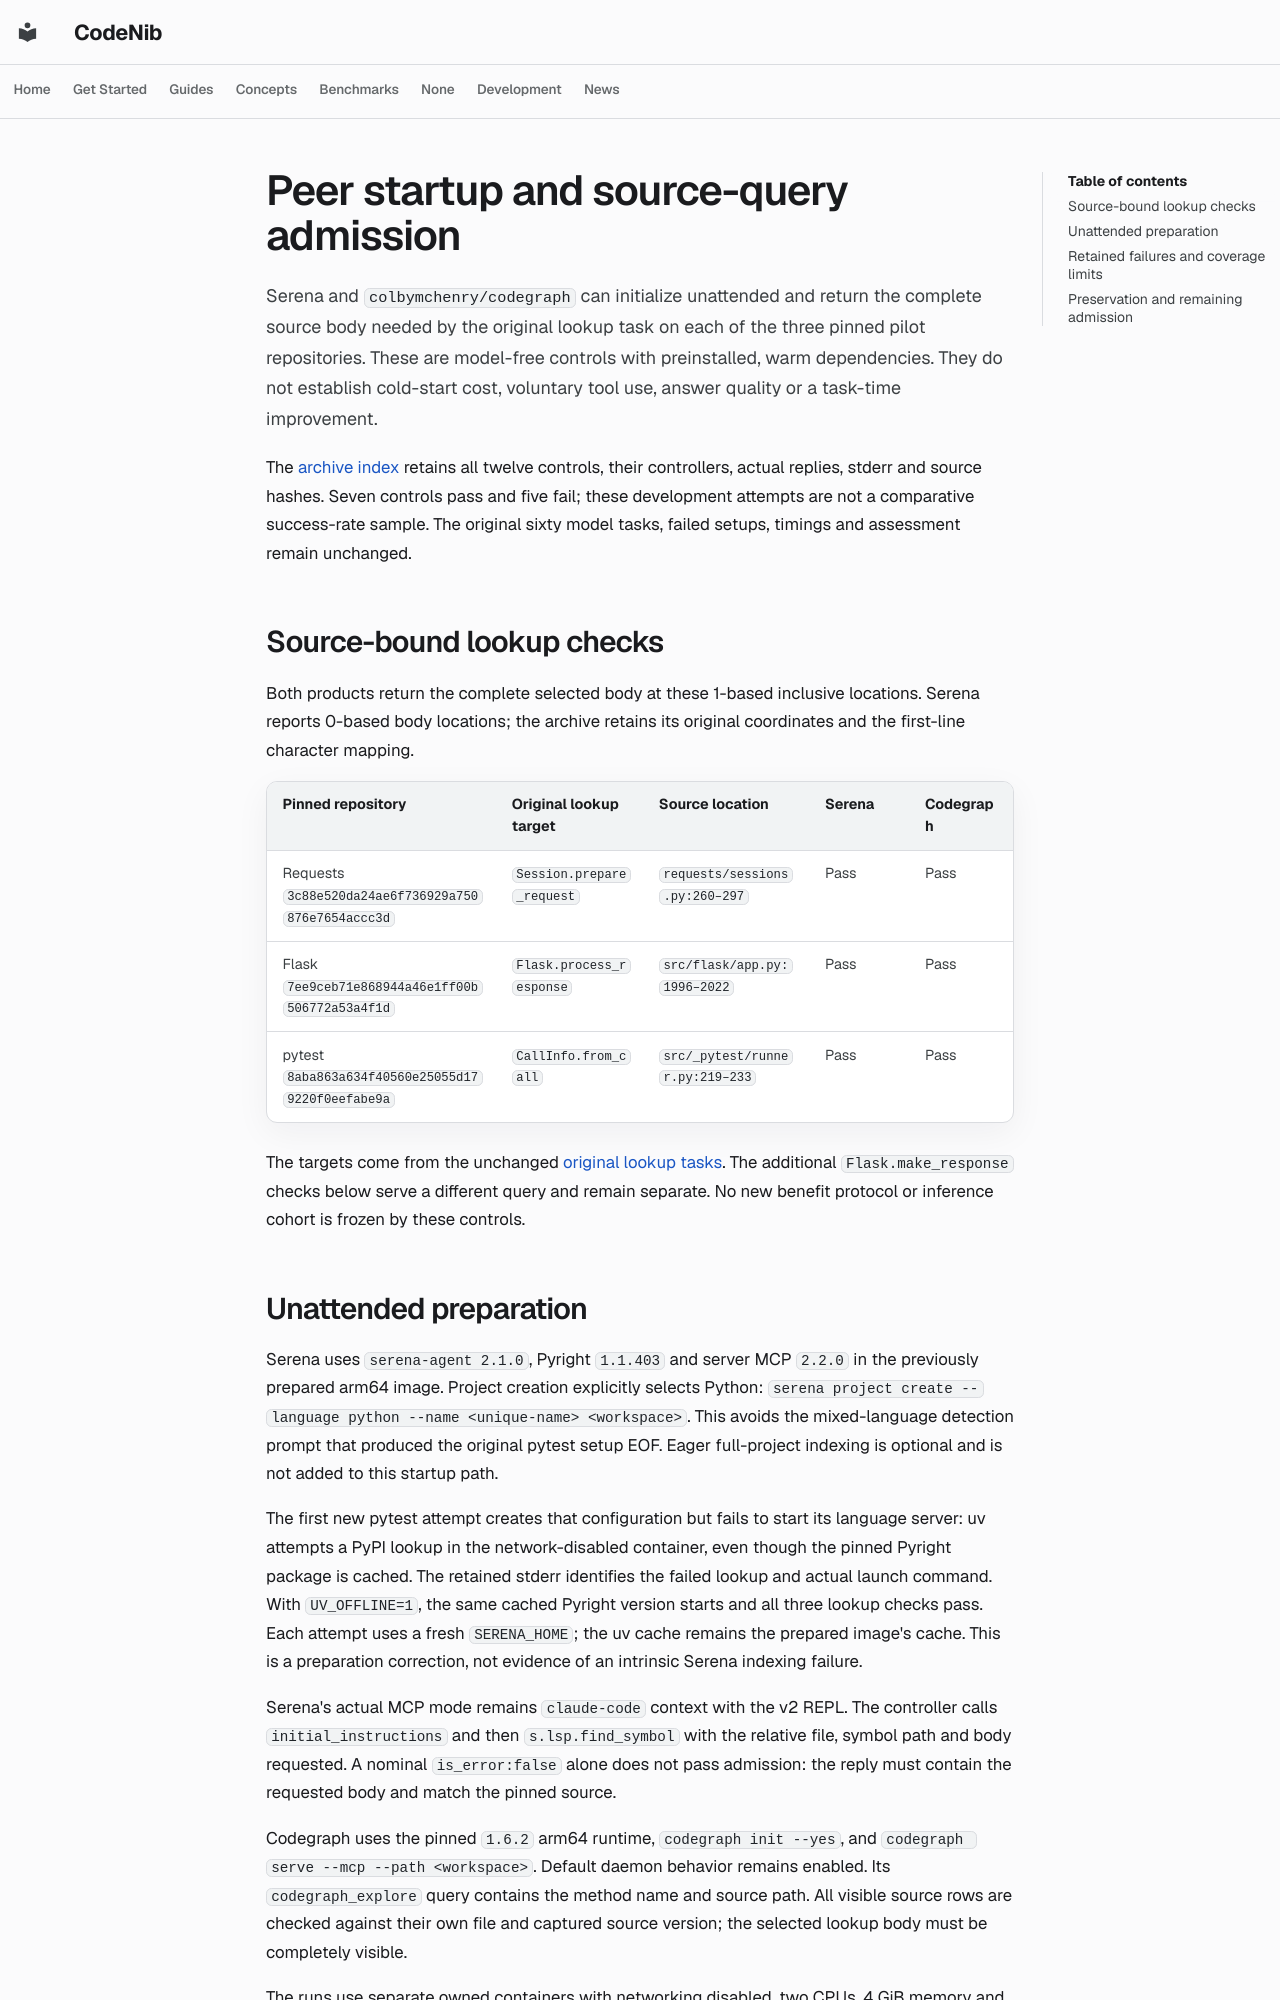

repository: sysevol-ai/CodeNib · page: experiments/codegraph_peer_source_admission/index.html · generator: mkdocs

# Peer startup and source-query admission

Serena and `colbymchenry/codegraph` can initialize unattended and return the
complete source body needed by the original lookup task on each of the three
pinned pilot repositories. These are model-free controls with preinstalled,
warm dependencies. They do not establish cold-start cost, voluntary tool use,
answer quality or a task-time improvement.

The [archive index](codegraph_peer_source_admission_2026_10_28.json) retains all
twelve controls, their controllers, actual replies, stderr and source hashes.
Seven controls pass and five fail; these development attempts are not a
comparative success-rate sample. The original sixty model tasks, failed setups,
timings and assessment remain unchanged.

## Source-bound lookup checks

Both products return the complete selected body at these 1-based inclusive
locations. Serena reports 0-based body locations; the archive retains its
original coordinates and the first-line character mapping.

| Pinned repository | Original lookup target | Source location | Serena | Codegraph |
| --- | --- | --- | --- | --- |
| Requests `3c88e520da24ae6f736929a750876e7654accc3d` | `Session.prepare_request` | `requests/sessions.py:260–297` | Pass | Pass |
| Flask `7ee9ceb71e868944a46e1ff00b506772a53a4f1d` | `Flask.process_response` | `src/flask/app.py:1996–2022` | Pass | Pass |
| pytest `8aba863a634f40560e25055d179220f0eefabe9a` | `CallInfo.from_call` | `src/_pytest/runner.py:219–233` | Pass | Pass |

The targets come from the unchanged
[original lookup tasks](codegraph_matched_tasks_v1.json). The additional
`Flask.make_response` checks below serve a different query and remain separate.
No new benefit protocol or inference cohort is frozen by these controls.
